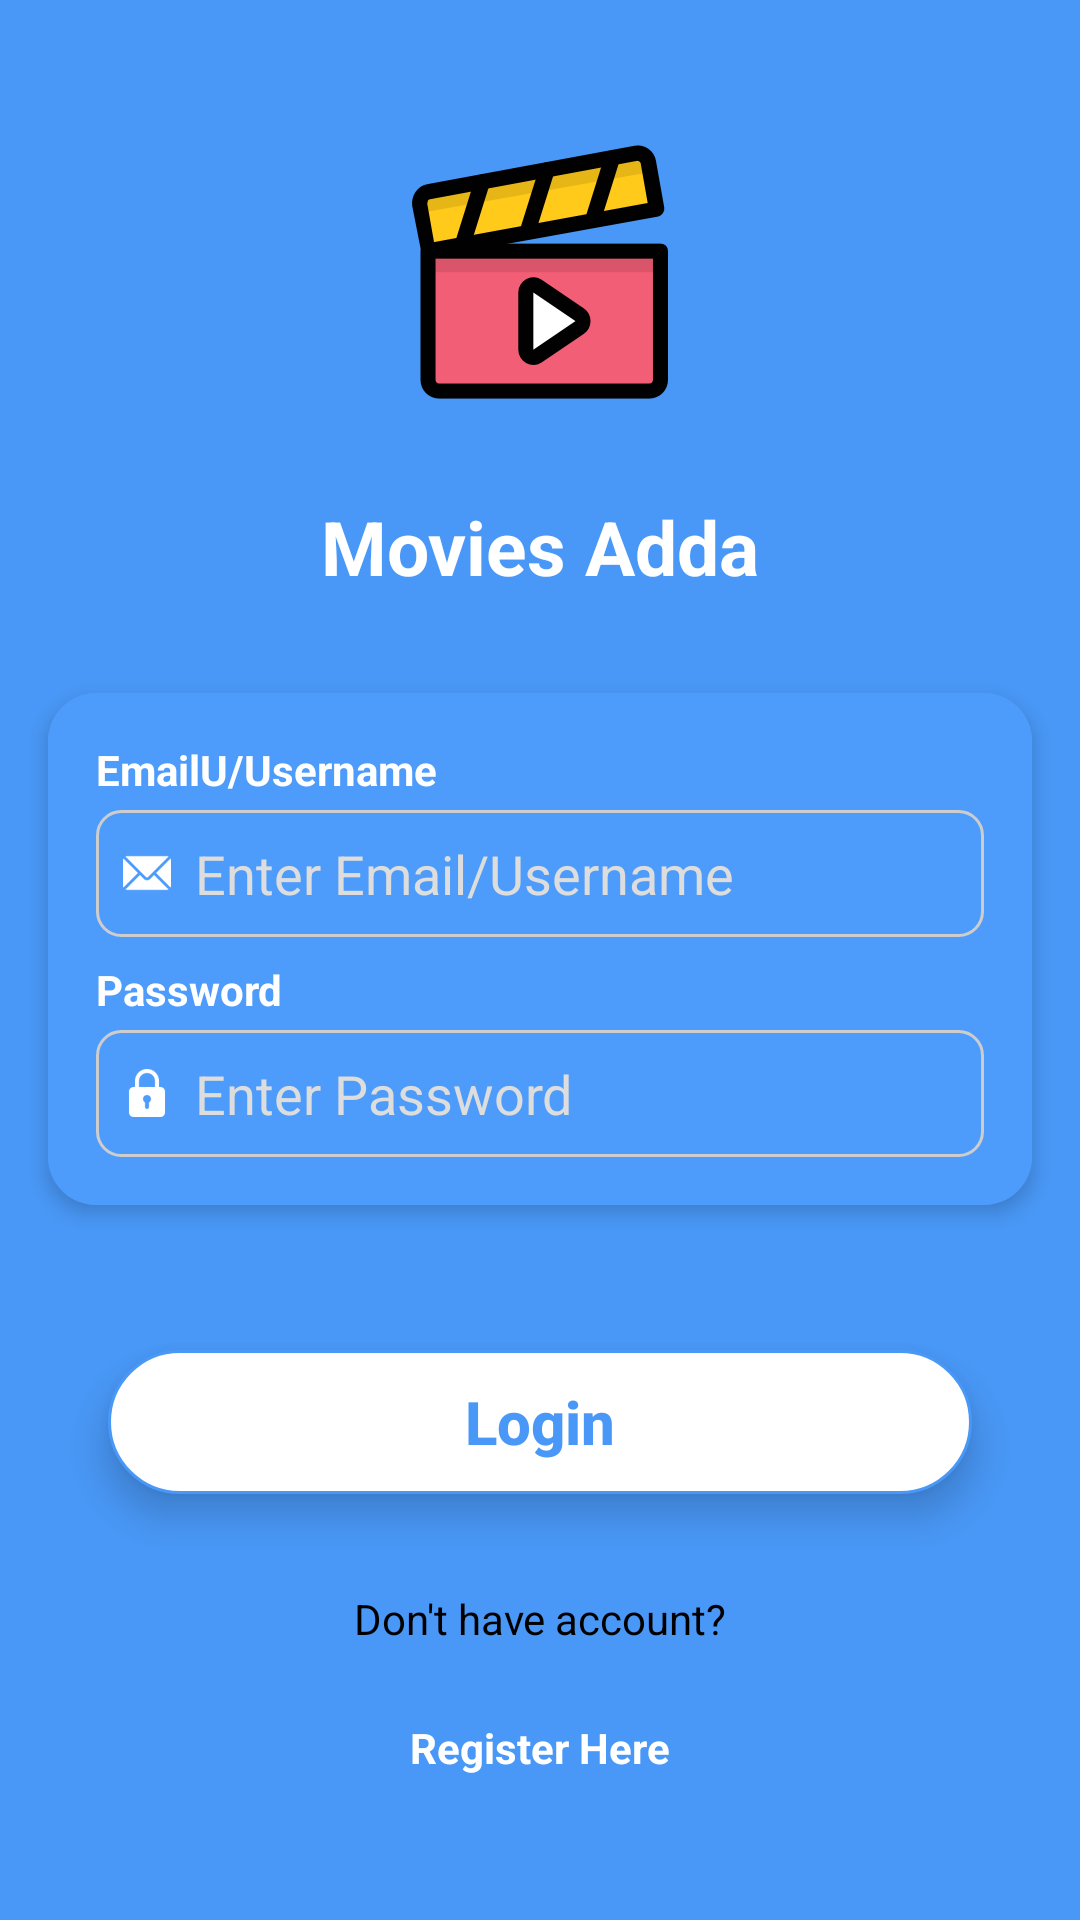

Write the Android layout XML for this screen, with the resource values it uses.
<!-- AndroidManifest.xml: application theme Theme.PIPApplication -->
<!-- res/layout/activity_login.xml -->
<?xml version="1.0" encoding="utf-8"?>
<layout xmlns:android="http://schemas.android.com/apk/res/android"
    xmlns:app="http://schemas.android.com/apk/res-auto"
    xmlns:tools="http://schemas.android.com/tools">

    <ScrollView
        android:layout_width="match_parent"
        android:layout_height="match_parent"
        android:fillViewport="true"
        tools:context=".ui.activity.LoginActivity">

        <androidx.constraintlayout.widget.ConstraintLayout
            android:layout_width="match_parent"
            android:layout_height="wrap_content"
            android:background="@color/blue"
            android:paddingTop="16dp">

            <ImageView
                android:id="@+id/imgLogo"
                android:layout_width="wrap_content"
                android:layout_height="wrap_content"
                android:layout_marginTop="16dp"
                app:layout_constraintBottom_toTopOf="@+id/txtMovies"
                android:src="@drawable/img_video_player"
                app:layout_constraintEnd_toEndOf="parent"
                app:layout_constraintStart_toStartOf="parent"
                app:layout_constraintTop_toTopOf="parent" />

            <TextView
                android:id="@+id/txtMovies"
                android:layout_width="wrap_content"
                android:layout_height="wrap_content"
                android:layout_marginTop="16dp"
                android:text="Movies Adda"
                android:textAlignment="center"
                android:textColor="@color/white"
                android:textSize="25sp"
                android:textStyle="bold"
                app:layout_constraintBottom_toTopOf="@id/cardInput"
                app:layout_constraintEnd_toEndOf="parent"
                app:layout_constraintStart_toStartOf="parent"
                app:layout_constraintTop_toBottomOf="@id/imgLogo" />

            <androidx.cardview.widget.CardView
                android:id="@+id/cardInput"
                android:layout_width="match_parent"
                android:layout_height="wrap_content"
                android:layout_margin="16dp"
                android:elevation="4dp"
                android:shadowColor="@color/white"
                app:cardBackgroundColor="@color/light_blue"
                app:cardCornerRadius="16dp"
                app:cardElevation="4dp"
                app:layout_constraintBottom_toTopOf="@id/btnLogin"
                app:layout_constraintEnd_toEndOf="parent"
                app:layout_constraintStart_toStartOf="parent"
                app:layout_constraintTop_toBottomOf="@id/txtMovies">

                <androidx.constraintlayout.widget.ConstraintLayout
                    android:layout_width="match_parent"
                    android:layout_height="wrap_content"
                    android:background="@color/light_blue"
                    android:paddingStart="8dp"
                    android:paddingTop="16dp"
                    android:paddingEnd="8dp"
                    android:paddingBottom="16dp">

                    <TextView
                        android:id="@+id/txtUsername"
                        android:layout_width="wrap_content"
                        android:layout_height="wrap_content"
                        android:layout_marginStart="8dp"
                        android:text="EmailU/Username"
                        android:textColor="@color/white"
                        android:textStyle="bold"
                        app:layout_constraintStart_toStartOf="parent"
                        app:layout_constraintTop_toTopOf="parent" />

                    <EditText
                        android:id="@+id/edtUsername"
                        android:layout_width="match_parent"
                        android:layout_height="wrap_content"
                        android:layout_marginStart="8dp"
                        android:layout_marginTop="4dp"
                        android:layout_marginEnd="8dp"
                        android:background="@drawable/edt_bg_selector"
                        android:drawableStart="@drawable/ic_email"
                        android:drawablePadding="8dp"
                        android:drawableTint="@color/white"
                        android:hint="Enter Email/Username"
                        android:inputType="textEmailAddress"
                        android:maxLength="50"
                        android:maxLines="1"
                        android:padding="9dp"
                        android:textColor="@color/white"
                        android:textColorHint="@color/grey"
                        app:layout_constraintTop_toBottomOf="@id/txtUsername" />

                    <TextView
                        android:id="@+id/txtpasscons"
                        android:layout_width="wrap_content"
                        android:layout_height="wrap_content"
                        android:layout_marginStart="8dp"
                        android:layout_marginTop="8dp"
                        android:text="Password"
                        android:textColor="@color/white"
                        android:textStyle="bold"
                        app:layout_constraintStart_toStartOf="parent"
                        app:layout_constraintTop_toBottomOf="@id/edtUsername" />

                    <EditText
                        android:id="@+id/edtPass"
                        android:layout_width="match_parent"
                        android:layout_height="wrap_content"
                        android:layout_marginStart="8dp"
                        android:layout_marginTop="4dp"
                        android:layout_marginEnd="8dp"
                        android:background="@drawable/edt_bg_selector"
                        android:drawableStart="@drawable/ic_pass"
                        android:drawablePadding="8dp"
                        android:drawableTint="@color/white"
                        android:hint="Enter Password"
                        android:inputType="textPassword"
                        android:maxLength="20"
                        android:maxLines="1"
                        android:padding="9dp"
                        android:textColor="@color/white"
                        android:textColorHint="@color/grey"
                        app:layout_constraintTop_toBottomOf="@id/txtpasscons" />

                </androidx.constraintlayout.widget.ConstraintLayout>
            </androidx.cardview.widget.CardView>

            <androidx.appcompat.widget.AppCompatButton
                android:id="@+id/btnLogin"
                android:layout_width="0dp"
                android:layout_height="wrap_content"
                android:layout_marginTop="16dp"
                android:background="@drawable/btn_stroke_bg"
                android:elevation="4dp"
                android:paddingVertical="8dp"
                android:stateListAnimator="@null"
                android:text="Login"
                android:textAllCaps="false"
                android:textColor="@color/blue"
                android:textSize="20sp"
                android:textStyle="bold"
                android:translationZ="4dp"
                app:layout_constraintBottom_toTopOf="@id/txtDHA"
                app:layout_constraintEnd_toEndOf="parent"
                app:layout_constraintStart_toStartOf="parent"
                app:layout_constraintTop_toBottomOf="@id/cardInput"
                app:layout_constraintWidth_percent=".8" />

            <TextView
                android:layout_width="wrap_content"
                android:layout_height="wrap_content"
                android:layout_marginTop="16dp"
                android:layout_marginBottom="8dp"
                android:text="Don't have account?"
                android:textColor="@color/black"
                android:id="@+id/txtDHA"
                app:layout_constraintBottom_toTopOf="@id/txtRegister"
                app:layout_constraintEnd_toEndOf="parent"
                app:layout_constraintTop_toBottomOf="@id/btnLogin"
                app:layout_constraintStart_toStartOf="parent" />

            <TextView
                android:id="@+id/txtRegister"
                android:layout_width="wrap_content"
                android:layout_height="wrap_content"
                android:layout_marginBottom="32dp"
                android:text="Register Here"
                android:textColor="@color/white"
                android:textSize="14sp"
                android:textStyle="bold"
                app:layout_constraintBottom_toBottomOf="parent"
                app:layout_constraintEnd_toEndOf="parent"
                app:layout_constraintStart_toStartOf="parent"
                app:layout_constraintTop_toBottomOf="@id/txtDHA"
                app:layout_constraintVertical_bias="0" />
        </androidx.constraintlayout.widget.ConstraintLayout>
    </ScrollView>
</layout>
<!-- resources referenced by this layout -->
<resources>
  <color name="black">#FF000000</color>
  <color name="blue">#4998f7</color>
  <color name="grey">#DDDDDD</color>
  <color name="light_blue">#4d9cfb</color>
  <color name="white">#FFFFFFFF</color>
  <!-- drawable btn_stroke_bg (drawable) -->
  <?xml version="1.0" encoding="utf-8"?>
  <ripple xmlns:android="http://schemas.android.com/apk/res/android"
      android:color="@color/blue">
  
      <item>
          <shape android:shape="rectangle">
              <solid android:color="@color/white" />
              <stroke
                  android:width="1dp"
                  android:color="@color/blue" />
              <corners android:radius="26dp" />
          </shape>
      </item>
  </ripple>
  <!-- drawable edt_bg_selector (drawable) -->
  <?xml version="1.0" encoding="utf-8"?>
  <selector xmlns:android="http://schemas.android.com/apk/res/android">
      <item android:drawable="@drawable/custom_edt_bg_highlighted"
          android:state_focused="true"/>
      <item android:drawable="@drawable/custom_edt_bg_non_highlighted"/>
  </selector>
  <!-- drawable ic_email: png bitmap (drawable-hdpi, 559 bytes) -->
  <!-- drawable ic_pass: png bitmap (drawable-hdpi, 685 bytes) -->
  <!-- drawable img_video_player: png bitmap (drawable-hdpi, 9205 bytes) -->
  <style name="Theme.PIPApplication" parent="Theme.MaterialComponents.DayNight.NoActionBar">
          
          <item name="colorPrimary">@color/purple_500</item>
          <item name="colorPrimaryVariant">@color/purple_700</item>
          <item name="colorOnPrimary">@color/white</item>
          
          <item name="colorSecondary">@color/teal_200</item>
          <item name="colorSecondaryVariant">@color/teal_700</item>
          <item name="colorOnSecondary">@color/black</item>
  
          
          <item name="android:windowActionBar">false</item>
  
          
          <item name="android:windowLightStatusBar" tools:targetApi="m">true</item>
          <item name="android:statusBarColor">@color/white</item>&gt;
          
  
  
          <item name="windowActionBar">false</item>
          <item name="windowActionBarOverlay">true</item>
          <item name="android:windowActionBarOverlay">true</item>
  
      </style>
  <!-- drawable custom_edt_bg_highlighted (drawable) -->
  <shape xmlns:android="http://schemas.android.com/apk/res/android"
      android:shape="rectangle" >
  
      <solid android:color="@android:color/transparent" />
  
      <stroke android:color="@color/blue" android:width="1dp"/>
  
      <corners
          android:bottomLeftRadius="8dp"
          android:bottomRightRadius="8dp"
          android:topLeftRadius="8dp"
          android:topRightRadius="8dp" />
  
      <padding
          android:bottom="10dp"
          android:left="10dp"
          android:right="10dp"
          android:top="10dp" />
  
  </shape>
  <!-- drawable custom_edt_bg_non_highlighted (drawable) -->
  <shape xmlns:android="http://schemas.android.com/apk/res/android"
      android:shape="rectangle" >
  
      <solid android:color="@android:color/transparent" />
  
      <stroke android:color="#CDCDCD" android:width="1dp"/>
  
      <corners
          android:bottomLeftRadius="8dp"
          android:bottomRightRadius="8dp"
          android:topLeftRadius="8dp"
          android:topRightRadius="8dp" />
  
      <padding
          android:bottom="10dp"
          android:left="10dp"
          android:right="10dp"
          android:top="10dp" />
  
  </shape>
  <color name="purple_500">#00ACEE</color>
  <color name="purple_700">#FF3700B3</color>
  <color name="teal_200">#FF03DAC5</color>
  <color name="teal_700">#FF018786</color>
</resources>
